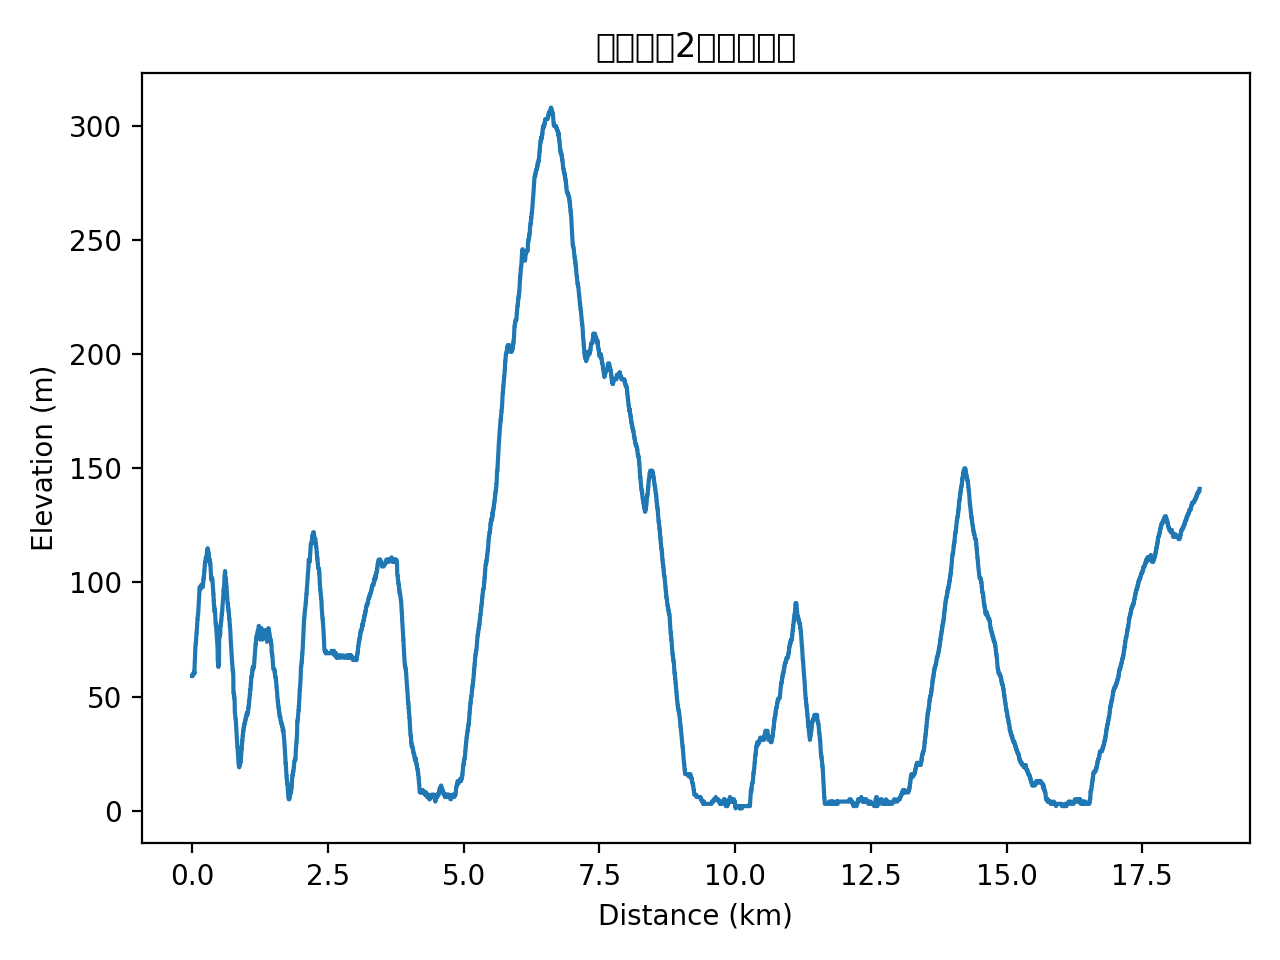

Data behind this chart, as committed beside it:
distance_km, elevation_m
0.000000, 59.00
0.01238, 60.00
0.02476, 60.00
0.03714, 60.92
0.04951, 66.08
0.06189, 72.63
0.07427, 75.54
0.08665, 79.58
0.09903, 84.00
0.1114, 86.55
0.1238, 91.94
0.1362, 97.56
0.1485, 97.00
0.1609, 98.00
0.1733, 98.00
0.1857, 98.00
0.1981, 98.75
0.2104, 101.8
0.2228, 104.9
0.2352, 108
0.2476, 109.8
0.2599, 111
0.2723, 114
0.2847, 114.9
0.2971, 113
0.3095, 110.8
0.3218, 109.4
0.3342, 108
0.3466, 103.2
0.359, 101
0.3714, 101
0.3837, 97.63
0.3961, 92.00
0.4085, 89.00
0.4209, 86.92
0.4332, 82.00
0.4456, 79.07
0.458, 75.00
0.4704, 66.55
0.4828, 63.00
0.4951, 69.14
0.5075, 76.60
0.5199, 81.00
0.5323, 83.00
0.5446, 86.00
0.557, 88.90
0.5694, 92.88
0.5818, 97.45
0.5942, 101.8
0.6065, 104.7
0.6189, 101.2
0.6313, 98.00
0.6437, 94.52
0.6561, 90.37
0.6684, 88.00
0.6808, 84.63
0.6932, 81.00
0.7056, 76.56
0.7179, 71.51
0.7303, 66.07
... 1,440 more rows
